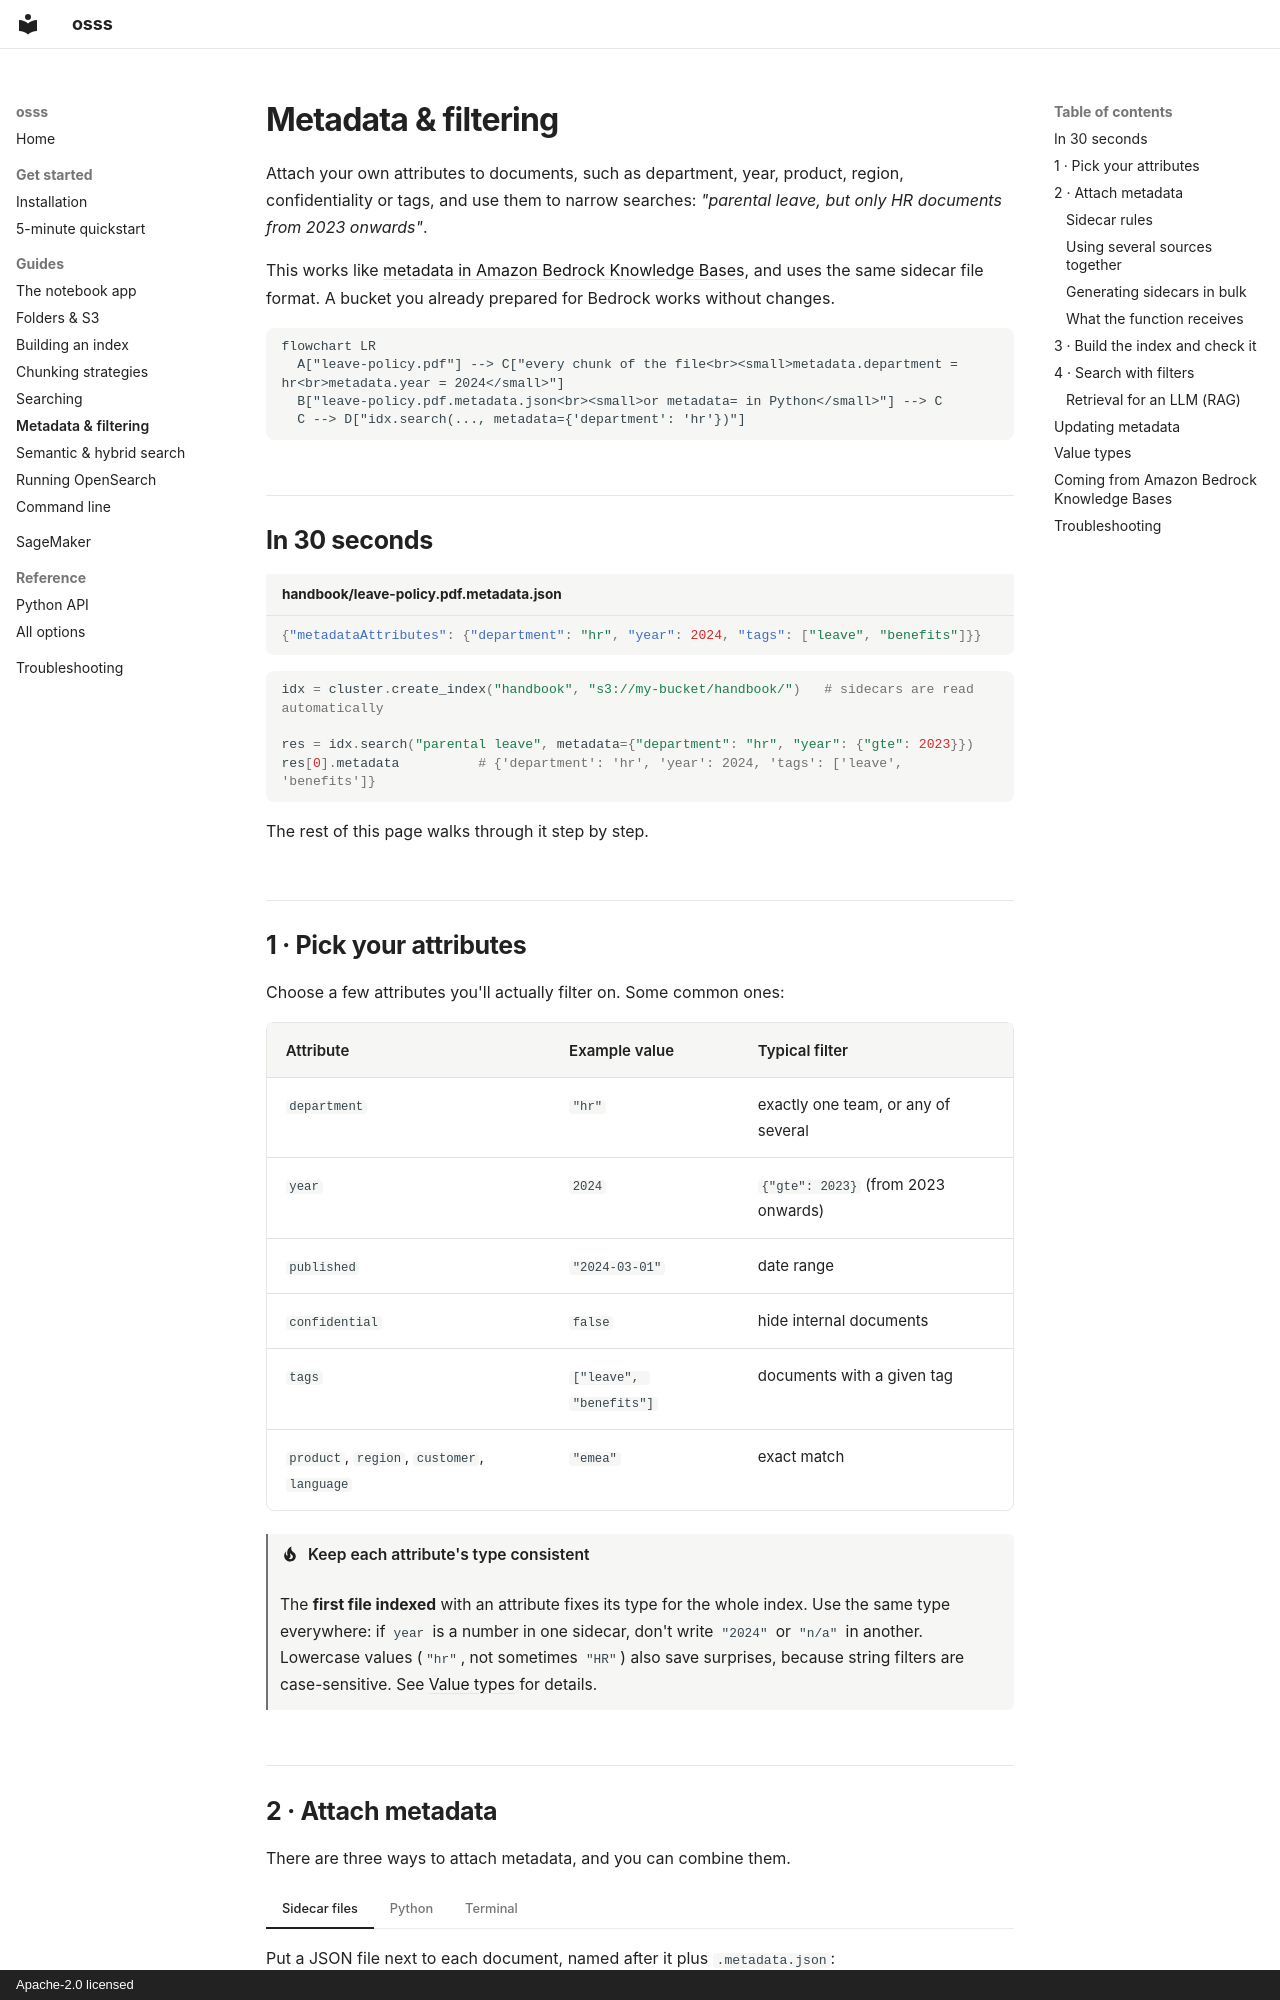

repository: utkarsh5026/osss · page: guide/metadata/index.html · generator: mkdocs · copyright: Apache-2.0 licensed

# Metadata & filtering

Attach your own attributes to documents, such as department, year, product, region, confidentiality or tags, and use them to narrow searches: *"parental leave, but only HR documents from 2023 onwards"*.

This works like [metadata in Amazon Bedrock Knowledge Bases](https://docs.aws.amazon.com/bedrock/latest/userguide/kb-metadata.html), and uses the same sidecar file format. A bucket you already prepared for Bedrock works without changes.

```mermaid
flowchart LR
  A["leave-policy.pdf"] --> C["every chunk of the file<br><small>metadata.department = hr<br>metadata.year = 2024</small>"]
  B["leave-policy.pdf.metadata.json<br><small>or metadata= in Python</small>"] --> C
  C --> D["idx.search(..., metadata={'department': 'hr'})"]
```

## In 30 seconds

```json title="handbook/leave-policy.pdf.metadata.json"
{"metadataAttributes": {"department": "hr", "year": 2024, "tags": ["leave", "benefits"]}}
```

```python
idx = cluster.create_index("handbook", "s3://my-bucket/handbook/")   # sidecars are read automatically

res = idx.search("parental leave", metadata={"department": "hr", "year": {"gte": 2023}})
res[0].metadata          # {'department': 'hr', 'year': 2024, 'tags': ['leave', 'benefits']}
```

The rest of this page walks through it step by step.

## 1 · Pick your attributes

Choose a few attributes you'll actually filter on. Some common ones:

| Attribute | Example value | Typical filter |
| --- | --- | --- |
| `department` | `"hr"` | exactly one team, or any of several |
| `year` | `2024` | `{"gte": 2023}` (from 2023 onwards) |
| `published` | `"2024-03-01"` | date range |
| `confidential` | `false` | hide internal documents |
| `tags` | `["leave", "benefits"]` | documents with a given tag |
| `product`, `region`, `customer`, `language` | `"emea"` | exact match |

!!! tip "Keep each attribute's type consistent"
    The **first file indexed** with an attribute fixes its type for the whole index. Use the same type everywhere: if `year` is a number in one sidecar, don't write `"2024"` or `"n/a"` in another. Lowercase values (`"hr"`, not sometimes `"HR"`) also save surprises, because string filters are case-sensitive. See [Value types](#value-types) for details.
